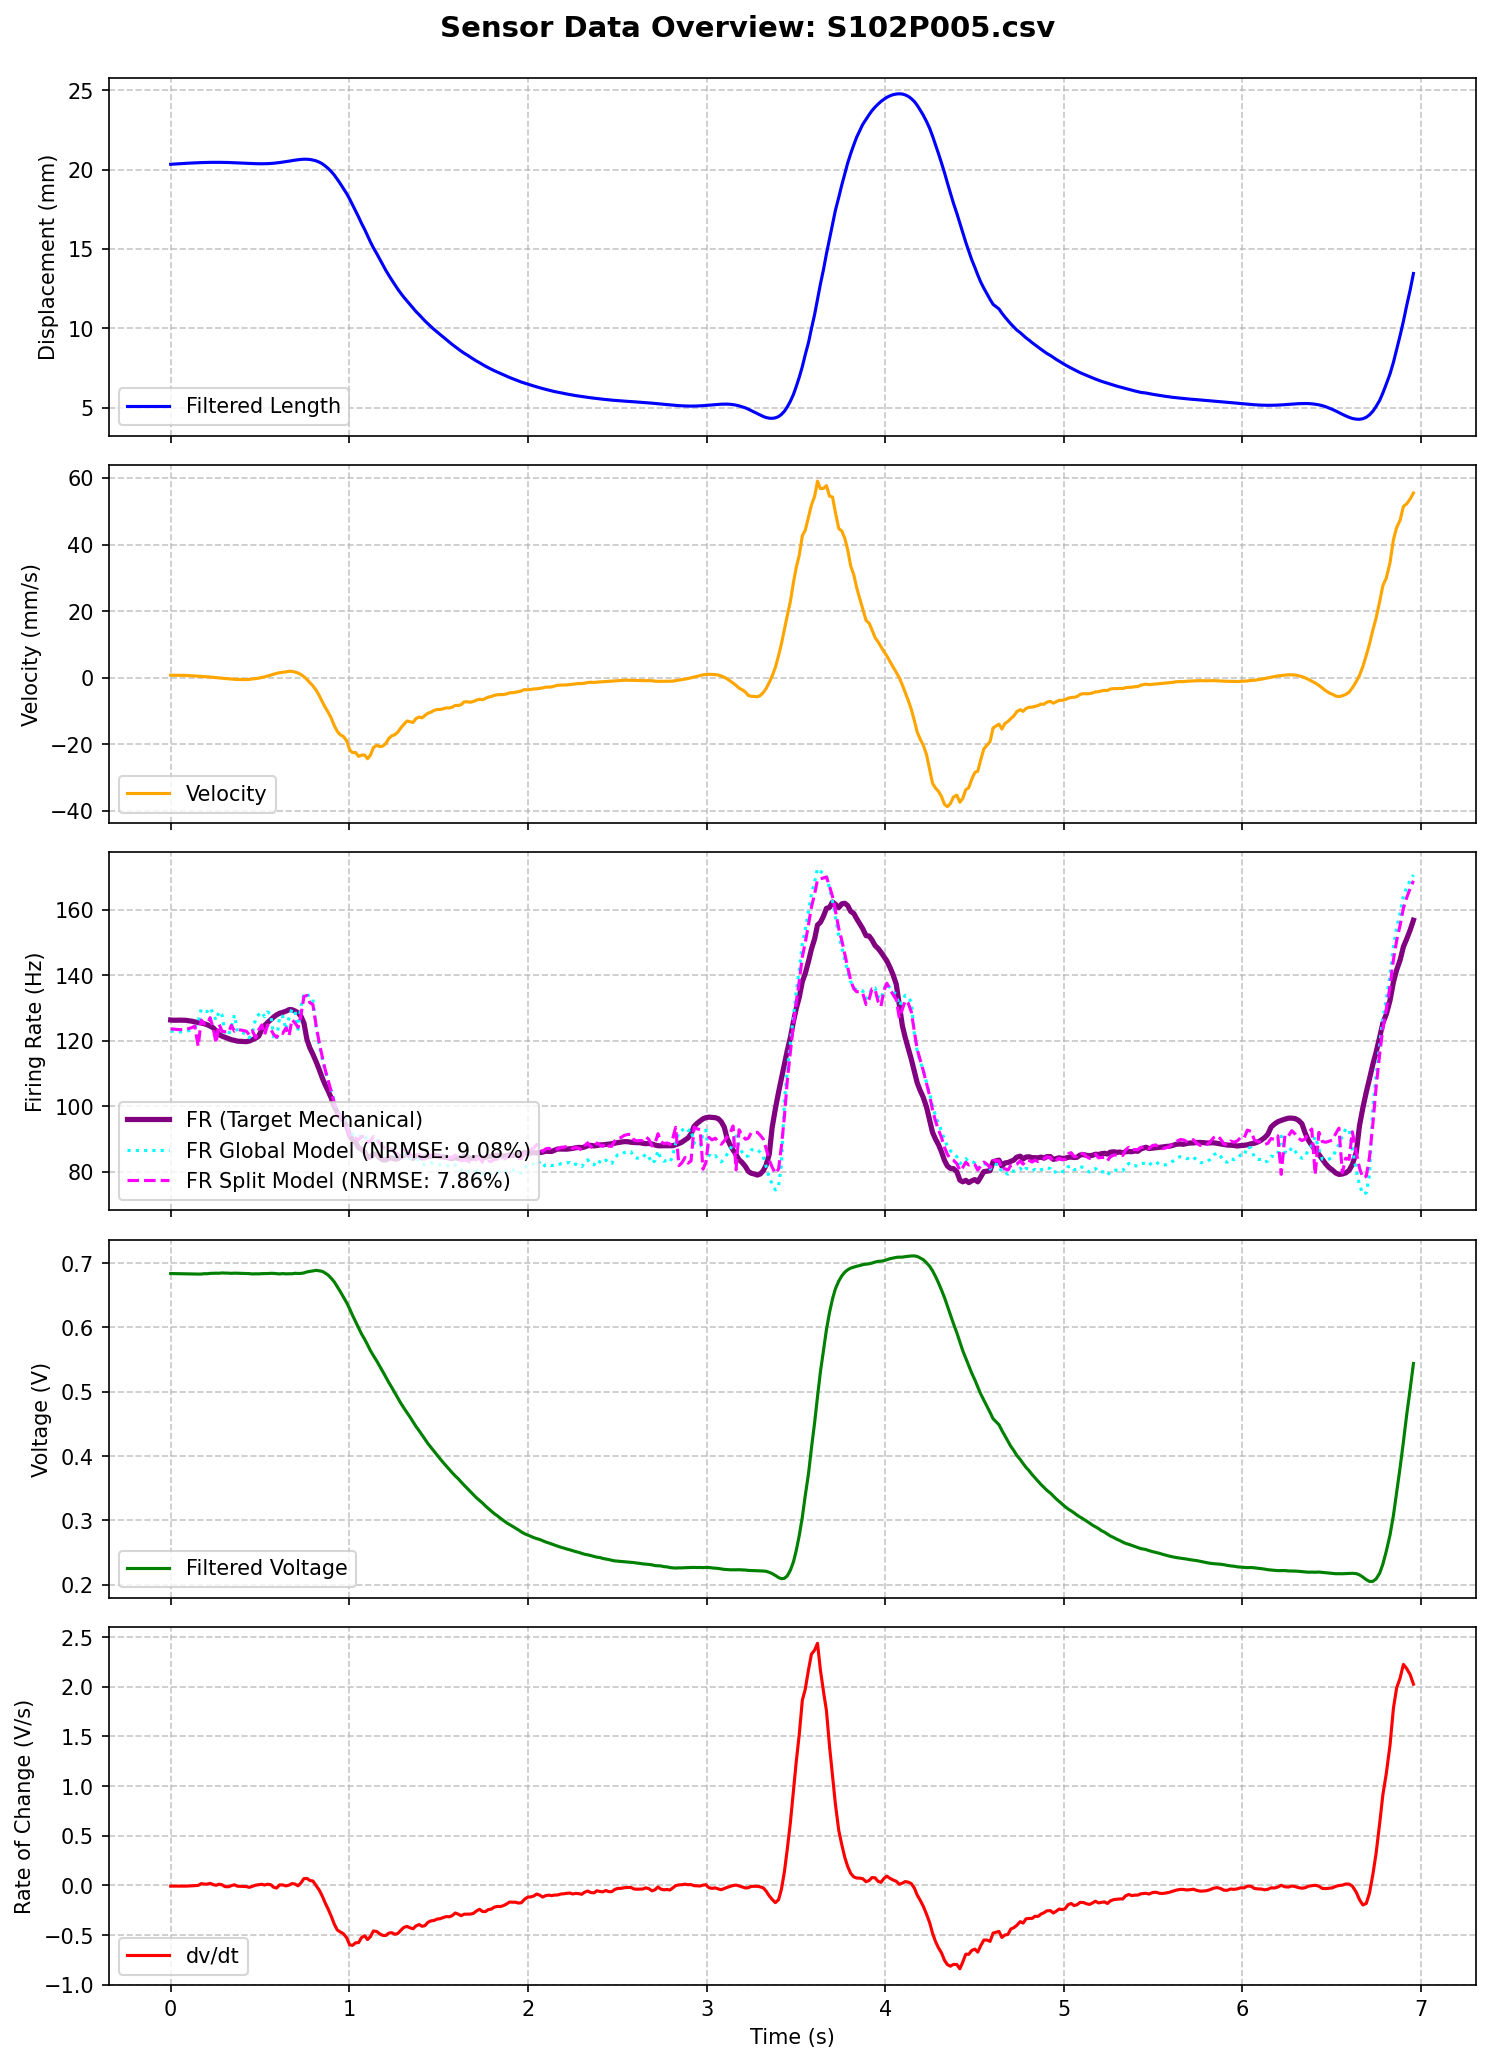

The file beside this chart, header and first rows:
MS, MPT, t (ms), Pressure (Psi), LW RAW, Displacement RAW, Length (mm), t_rel(s), LW RAW (V), Length filtered (mm), Velocity (mm/s), LW Filtered (V), dv/dt (V/s), Type Ia Firing Rate, FR_Cascaded_Predicted, FR_Calibrated_Predicted, FR_Optimized_Predicted, FR_FullOptimized_Predicted
102, 5, 124612, 27.43, 140, 702, 20.34, 0.0, 0.6836, 20.34, 0.7574, 0.6837, -0.006462, 126.3, 135.9, 129.7, 114.1, 121.5
102, 5, 124628, 27.43, 140, 701, 20.44, 0.016, 0.6836, 20.35, 0.7201, 0.6836, -0.006517, 126.2, 137.1, 129.8, 116.9, 125.2
102, 5, 124646, 27.43, 140, 702, 20.34, 0.034, 0.6836, 20.36, 0.7208, 0.6835, -0.007266, 126.3, 144, 134.6, 120.3, 121.8
102, 5, 124662, 27.43, 140, 702, 20.34, 0.05, 0.6836, 20.37, 0.7131, 0.6834, -0.007471, 126.3, 144.3, 134.7, 120.3, 124.6
102, 5, 124680, 27.43, 140, 701, 20.44, 0.068, 0.6836, 20.38, 0.6932, 0.6832, -0.007242, 126.2, 145.9, 135.8, 121, 121.9
102, 5, 124696, 27.32, 140, 702, 20.34, 0.084, 0.6836, 20.4, 0.6853, 0.6831, -0.006817, 126.2, 145.2, 135.3, 120.7, 124
102, 5, 124713, 27.43, 140, 701, 20.44, 0.101, 0.6836, 20.41, 0.6275, 0.683, -0.005505, 126.1, 145.8, 135.7, 121, 122
102, 5, 124730, 27.32, 139, 701, 20.44, 0.118, 0.6787, 20.42, 0.5837, 0.6829, -0.003997, 125.9, 145, 135.2, 120.6, 123.6
102, 5, 124747, 27.43, 140, 701, 20.44, 0.135, 0.6836, 20.43, 0.5084, 0.6829, -0.002065, 125.7, 145.2, 135.3, 120.7, 122.1
102, 5, 124766, 27.32, 140, 701, 20.44, 0.154, 0.6836, 20.44, 0.4459, 0.6829, 0.0004446, 125.5, 144.6, 134.9, 120.5, 123.1
102, 5, 124783, 27.43, 140, 701, 20.44, 0.171, 0.6836, 20.44, 0.4067, 0.6829, 0.01846, 125.4, 144.6, 134.9, 120.5, 122.6
102, 5, 124800, 27.32, 140, 701, 20.44, 0.188, 0.6836, 20.45, 0.3428, 0.6835, 0.01347, 125.2, 144.8, 135, 120.6, 123
102, 5, 124816, 27.32, 140, 701, 20.44, 0.204, 0.6836, 20.45, 0.2674, 0.6834, 0.01301, 124.9, 144.3, 134.7, 120.4, 122.2
102, 5, 124833, 27.32, 140, 701, 20.44, 0.221, 0.6836, 20.46, 0.1742, 0.684, 0.02141, 124.4, 144.3, 134.7, 120.4, 123.3
102, 5, 124850, 27.32, 140, 701, 20.44, 0.238, 0.6836, 20.46, 0.08811, 0.6841, 0.008723, 123.9, 144.1, 134.6, 120.4, 121.8
102, 5, 124866, 27.32, 140, 701, 20.44, 0.254, 0.6836, 20.46, 0.002066, 0.6842, 0.0009379, 123, 143.5, 134.2, 120.1, 122.5
102, 5, 124883, 27.32, 140, 701, 20.44, 0.271, 0.6836, 20.46, -0.09059, 0.6841, 0.01291, 121.9, 143, 133.8, 119.9, 122
102, 5, 124900, 27.32, 140, 701, 20.44, 0.288, 0.6836, 20.46, -0.1884, 0.6847, 0.006134, 121.3, 143.1, 133.9, 120, 122.6
102, 5, 124916, 27.32, 141, 701, 20.44, 0.304, 0.6885, 20.45, -0.249, 0.6844, -0.0121, 121, 142.4, 133.4, 119.7, 121
102, 5, 124936, 27.32, 140, 701, 20.44, 0.324, 0.6836, 20.45, -0.3452, 0.6843, -0.01321, 120.6, 141.7, 133, 119.4, 122.1
102, 5, 124952, 27.32, 141, 702, 20.34, 0.34, 0.6885, 20.44, -0.4329, 0.684, -0.001495, 120.3, 141.2, 132.6, 119.3, 121
102, 5, 124969, 27.32, 139, 701, 20.44, 0.357, 0.6787, 20.43, -0.4837, 0.6843, 0.006385, 120.1, 141.2, 132.6, 119.2, 122.4
102, 5, 124986, 27.21, 141, 701, 20.44, 0.374, 0.6885, 20.43, -0.5494, 0.6842, -0.007783, 119.8, 141, 132.5, 119.2, 120.4
102, 5, 125002, 27.32, 139, 701, 20.44, 0.39, 0.6787, 20.42, -0.5627, 0.684, -0.008454, 119.8, 140.2, 132, 118.9, 121.9
102, 5, 125020, 27.32, 140, 701, 20.44, 0.408, 0.6836, 20.41, -0.5697, 0.6839, -0.00951, 119.7, 140.1, 131.9, 118.9, 120.2
102, 5, 125036, 27.32, 140, 701, 20.44, 0.424, 0.6836, 20.4, -0.5801, 0.6837, -0.01097, 119.7, 139.4, 131.4, 118.6, 121.7
102, 5, 125052, 27.32, 141, 701, 20.44, 0.44, 0.6885, 20.39, -0.5142, 0.6835, -0.01939, 119.9, 139.3, 131.4, 118.6, 119.7
102, 5, 125069, 27.32, 139, 701, 20.44, 0.457, 0.6787, 20.38, -0.3985, 0.6831, -0.009471, 120.3, 138.3, 130.7, 118.2, 121.4
102, 5, 125088, 27.32, 140, 701, 20.44, 0.476, 0.6836, 20.37, -0.2756, 0.6833, 0.002719, 120.8, 138.8, 131, 118.4, 120.3
102, 5, 125105, 27.32, 140, 701, 20.44, 0.493, 0.6836, 20.37, -0.1464, 0.6832, 0.007793, 121.4, 138.4, 130.7, 118.2, 121.1
102, 5, 125122, 27.32, 141, 701, 20.44, 0.51, 0.6885, 20.37, 0.04549, 0.6835, 0.01215, 123.4, 138.7, 131, 118.3, 120.7
102, 5, 125138, 27.32, 139, 701, 20.44, 0.526, 0.6787, 20.37, 0.2534, 0.6836, 0.004361, 124.6, 138.5, 130.8, 118.2, 120.7
102, 5, 125155, 27.32, 140, 701, 20.44, 0.543, 0.6836, 20.38, 0.4915, 0.6837, 0.01225, 125.6, 138.2, 130.6, 118.2, 120.7
102, 5, 125172, 27.32, 140, 701, 20.44, 0.56, 0.6836, 20.39, 0.7471, 0.684, 0.007793, 126.4, 138.3, 130.7, 118.2, 120.7
102, 5, 125189, 27.32, 140, 701, 20.44, 0.577, 0.6836, 20.4, 1.05, 0.684, -0.01852, 127.2, 137.9, 130.4, 118.1, 119.9
102, 5, 125205, 27.32, 140, 701, 20.44, 0.593, 0.6836, 20.42, 1.297, 0.6835, -0.02585, 127.9, 136.9, 129.8, 117.7, 119.6
102, 5, 125222, 27.32, 140, 701, 20.44, 0.61, 0.6836, 20.45, 1.497, 0.6831, 0.005634, 128.4, 136.4, 129.4, 117.5, 120.6
102, 5, 125239, 27.32, 141, 701, 20.44, 0.627, 0.6885, 20.47, 1.598, 0.6836, 0.005017, 128.6, 137.2, 129.9, 117.8, 120
102, 5, 125258, 27.32, 139, 701, 20.44, 0.646, 0.6787, 20.5, 1.74, 0.6832, -0.004448, 129, 136.4, 129.4, 117.5, 119.8
102, 5, 125275, 27.32, 141, 701, 20.44, 0.663, 0.6885, 20.54, 1.942, 0.6834, 0.003752, 129.5, 136.5, 129.4, 117.5, 120.2
102, 5, 125291, 27.32, 139, 701, 20.44, 0.679, 0.6787, 20.57, 1.9, 0.6833, 0.01882, 129.5, 136.3, 129.3, 117.4, 120.2
102, 5, 125308, 27.32, 141, 701, 20.44, 0.696, 0.6885, 20.6, 1.674, 0.6841, 0.01427, 129.1, 137, 129.8, 117.7, 120.5
102, 5, 125325, 27.32, 139, 701, 20.44, 0.713, 0.6787, 20.62, 1.405, 0.6838, -0.004057, 128.5, 136.4, 129.4, 117.5, 119.1
102, 5, 125341, 27.32, 140, 701, 20.44, 0.729, 0.6836, 20.64, 0.9635, 0.6839, 0.02476, 127.5, 136, 129.1, 117.3, 120.9
102, 5, 125358, 27.32, 139, 701, 20.44, 0.746, 0.6787, 20.66, 0.2944, 0.6847, 0.06906, 125.4, 136.8, 129.7, 117.6, 120.8
102, 5, 125375, 27.32, 141, 701, 20.44, 0.763, 0.6885, 20.65, -0.5475, 0.6863, 0.07094, 120.3, 138.2, 130.6, 118.2, 121.9
102, 5, 125391, 27.32, 141, 701, 20.44, 0.779, 0.6885, 20.64, -1.494, 0.6871, 0.04967, 117.8, 138.4, 130.8, 118.3, 120.1
102, 5, 125408, 27.32, 140, 701, 20.44, 0.796, 0.6836, 20.6, -2.434, 0.6879, 0.04475, 115.9, 138.1, 130.6, 118.2, 122.1
102, 5, 125427, 27.32, 141, 701, 20.44, 0.815, 0.6885, 20.55, -3.822, 0.6886, -0.00416, 113.5, 138.4, 130.8, 118.3, 119.1
102, 5, 125444, 27.32, 140, 701, 20.44, 0.832, 0.6836, 20.47, -5.408, 0.6879, -0.04737, 111.1, 136.4, 129.4, 117.5, 119.9
102, 5, 125461, 27.32, 141, 701, 20.44, 0.849, 0.6885, 20.36, -7.271, 0.687, -0.109, 108.6, 135.1, 128.6, 117.1, 117.3
102, 5, 125477, 27.32, 140, 701, 20.44, 0.865, 0.6836, 20.23, -8.902, 0.6844, -0.1758, 106.5, 131.9, 126.4, 115.9, 116.5
102, 5, 125494, 27.32, 141, 701, 20.44, 0.882, 0.6885, 20.07, -10.42, 0.6812, -0.2396, 104.6, 129, 124.4, 114.8, 113.9
102, 5, 125511, 27.54, 141, 701, 20.44, 0.899, 0.6885, 19.88, -12.18, 0.6763, -0.3106, 102.5, 124.7, 121.5, 113.1, 112.3
102, 5, 125528, 30.51, 139, 702, 20.34, 0.916, 0.6787, 19.66, -14.42, 0.6706, -0.3897, 99.99, 120.8, 118.7, 111.6, 109.9
102, 5, 125544, 33.04, 135, 706, 19.94, 0.932, 0.6592, 19.4, -16.05, 0.6635, -0.4469, 98.07, 115.9, 115.3, 109.7, 107.7
102, 5, 125561, 35.13, 135, 711, 19.44, 0.949, 0.6592, 19.13, -17.18, 0.6559, -0.4677, 96.57, 111.5, 112.2, 107.9, 106.3
102, 5, 125578, 37.12, 132, 716, 18.95, 0.966, 0.6445, 18.82, -17.62, 0.6476, -0.4845, 95.59, 107.4, 109.3, 106.2, 103.8
102, 5, 125597, 38.99, 130, 721, 18.45, 0.985, 0.6348, 18.49, -18.97, 0.6384, -0.5257, 93.85, 102.7, 106, 104.4, 102.1
102, 5, 125614, 40.53, 128, 726, 17.96, 1.002, 0.625, 18.14, -21.68, 0.6289, -0.5982, 91.06, 98.51, 103, 102.7, 100.1
... 368 more rows
